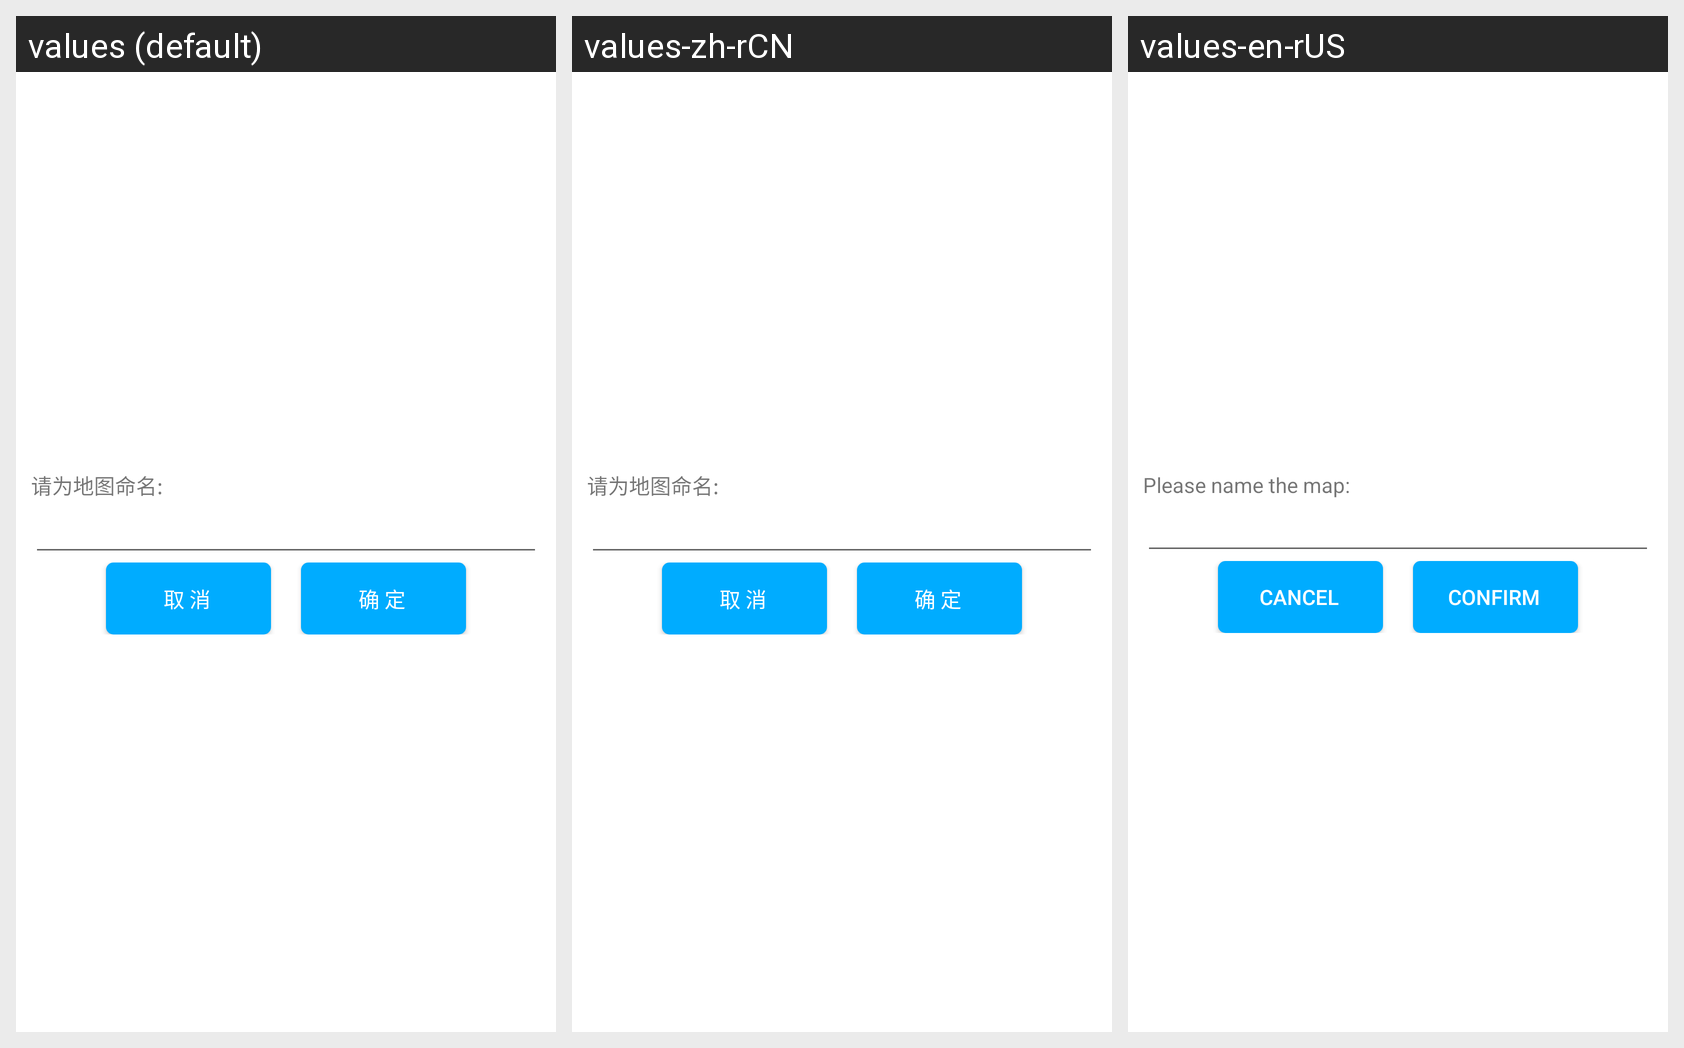

Here is an Android app screen in its default locale and in the app's own translations. Write out the translated-string differences for the strings that appear on this screen.
Android screen res/layout/dialog_map_point.xml rendered under 3 locales, left to right: values (default), values-zh-rCN, values-en-rUS. Device: Nexus 5 (rendered at 1080×1920; each locale shown at half size, 540×960, under a caption strip naming it); theme Theme.MaterialComponents.DayNight.NoActionBar.
Strings drawn on this screen, with the default value and each locale's value (text and hints the layout hard-codes, and strings that could not be matched under every locale, appear in the picture but are not listed):

please_name_map
  values: 请为地图命名:
  values-zh-rCN: 请为地图命名:
  values-en-rUS: Please name the map:

dialog_cancel
  values: 取 消
  values-zh-rCN: 取 消
  values-en-rUS: Cancel

dialog_confirm
  values: 确 定
  values-zh-rCN: 确 定
  values-en-rUS: Confirm
